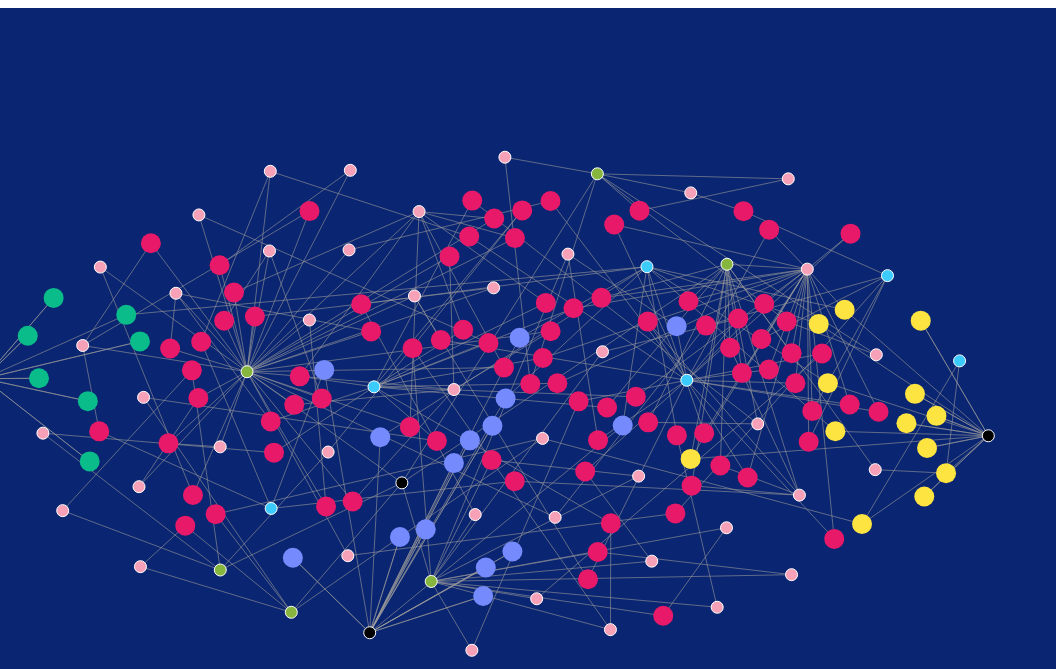
D3 v7 page, settled after 480 driven frames (8 s of simulated time); the page loaded 1 data file(s).


// ── script.js
const width = window.innerWidth;
const height = window.innerHeight;

const svg = d3.select("svg")
  .attr("width", width)
  .attr("height", height)
  .style("background", "#0A2571");

const color = d3.scaleOrdinal()
  .domain(["Adventure", "Skill", "Project", "Experience"])
  .range(["#758BFD", "#09BC8A", "#E71968", "#FEE440"]);

d3.csv("BucketList.csv").then(data => {
  const nodes = data.map(d => ({
    name: (() => {
      const place = d["Place or Region"]?.trim();
      const activity = d.Activity?.trim();
      if (place && activity) return `${place} — ${activity}`;
      else if (place) return place;
      else if (activity) return activity;
      else return "Unnamed";
    })(),
    category: d.Category || null,
    continent: d.Continent || null,
    country: d.Country || null,
    topics: d.Topics || null,
    completed: d.Completed === "yes"
  }));

  const categoryHubs = [...new Set(nodes.map(d => d.category).filter(Boolean))].map(cat => ({
    id: `hub-category-${cat}`,
    isHub: true,
    hubType: "category",
    category: cat,
    name: cat
  }));

  const continentHubs = [...new Set(nodes.map(d => d.continent).filter(Boolean))].map(cont => ({
    id: `hub-continent-${cont}`,
    isHub: true,
    hubType: "continent",
    continent: cont,
    name: cont
  }));

  const topicHubs = [...new Set(nodes.map(d => d.topics).filter(Boolean))].map(top => ({
    id: `hub-topics-${top}`,
    isHub: true,
    hubType: "topics",
    topics: top,
    name: top
  }));

  const countryHubs = [...new Set(nodes.map(d => d.country).filter(Boolean))].map(country => ({
    id: `hub-country-${country}`,
    isHub: true,
    hubType: "country",
    country: country,
    name: country
  }));

  const allHubs = [...categoryHubs, ...continentHubs, ...topicHubs, ...countryHubs];

// Combine nodes + hubs
const allNodes = [...nodes, ...allHubs];


const links = [];

// Find the "Adventure" category hub
const adventureHub = categoryHubs.find(h => h.category === "adventure");

// Sanity check
if (adventureHub) {
  continentHubs.forEach(contHub => {
    links.push({
      source: contHub,
      target: adventureHub
    });
  });
} else {
  console.warn("Adventure category hub not found");
}



// Link nodes to hubs
nodes.forEach(d => {
  const topicHub = topicHubs.find(h => h.topics === d.topics);
  const continentHub = continentHubs.find(h => h.continent === d.continent);
  const countryHub = countryHubs.find(h => h.country === d.country);
  const categoryHub = categoryHubs.find(h => h.category === d.category);

  if (topicHub) links.push({ source: d, target: topicHub });
  if (countryHub) links.push({ source: d, target: countryHub });
  if (continentHub && !(countryHub && topicHub)) links.push({ source: d, target: continentHub });
  if (!topicHub && !countryHub && !continentHub && categoryHub) links.push({ source: d, target: categoryHub });
});

const specificCategories = ["project", "skill", "experience"];

nodes.forEach(node => {
  if (!node.isHub && specificCategories.includes(node.category)) {
    const catHub = categoryHubs.find(h => h.category === node.category);
    if (catHub) {
      links.push({
        source: node,
        target: catHub
      });
    }
  }
});

countryHubs.forEach(countryHub => {
  const exampleNode = nodes.find(n => n.country === countryHub.country && n.continent);
  if (exampleNode) {
    const continentHub = continentHubs.find(h => h.continent === exampleNode.continent);
    if (continentHub) {
      links.push({
        source: countryHub,
        target: continentHub
      });
    }
  }
});


  const simulation = d3.forceSimulation(allNodes)
    .force("link", d3.forceLink(links).distance(80).strength(0.4))
    .force("charge", d3.forceManyBody().strength(-10))
    .force("center", d3.forceCenter(width / 2, height / 2))
    .force("collision", d3.forceCollide().radius(d => d.isHub ? 40 : 16))
    .force("x", d3.forceX(d => {
      if (d.isHub && d.hubType === "category") {
        return d.category === "Adventure" ? width * 0.1 :
               d.category === "skill" ? width * 0.3 :
               d.category === "project" ? width * 0.6 :
               d.category === "experience" ? width * 0.9 :
               width / 2;
      }
      return width / 2;
    }).strength(0.1))
    .force("y", d3.forceY(height / 2).strength(0.7));

  const linkLines = svg.selectAll("line")
    .data(links)
    .enter()
    .append("line")
    .attr("stroke", "#999")
    .attr("stroke-opacity", 0.6);

  const circles = svg.selectAll("circle")
    .data(allNodes)
    .enter()
    .append("circle")
    .attr("r", d => d.isHub ? 6 : 10)
    .attr("fill", d => {
      if (!d.isHub) return color(d.category);
      if (d.hubType === "category") return "#000000";
      if (d.hubType === "continent") return "#86B63E";
      if (d.hubType === "country") return "#F7A1B9";
      if (d.hubType === "topics") return "#3BCBFF";
      return "#ffffff"; // fallback
    })    
    .attr("stroke", d => d.isHub ? "#fff" : null)
    .call(drag(simulation));

  const labels = svg.selectAll("text")
    .data(allNodes) // includes both nodes and hubs  
    .enter()
    .append("text")
    .attr("text-anchor", "middle")
    .attr("dy", -12)
    .text(d => d.name)
    .style("fill", "#fff")
    .style("opacity", 0);

  circles.on("mouseover", (event, d) => {
    labels.filter(l => l === d).style("opacity", 1);
  }).on("mouseout", (event, d) => {
    labels.filter(l => l === d).style("opacity", 0);
  });

  simulation.on("tick", () => {

    
    linkLines
      .attr("x1", d => d.source.x)
      .attr("y1", d => d.source.y)
      .attr("x2", d => d.target.x)
      .attr("y2", d => d.target.y);

    circles
      .attr("cx", d => d.x)
      .attr("cy", d => d.y);

    labels
      .attr("x", d => d.x)
      .attr("y", d => d.y);
  });

  function drag(simulation) {
    return d3.drag()
      .on("start", (event, d) => {
        if (!event.active) simulation.alphaTarget(0.005).restart(); // optional, just to be safe
        d.fx = d.x;
        d.fy = d.y;
      })
      .on("drag", (event, d) => {
        d.fx = event.x;
        d.fy = event.y;
      })
      .on("end", (event, d) => {
        // Comment this out if you want the node to stay fixed after dragging
        // d.fx = null;
        // d.fy = null;
        simulation.alphaTarget(0);
      });
  }
  
  
});


### data: BucketList.csv
Place or Region, City, State, Country, Continent, Activity, Category, Completed, Topics
, , , , , plant star jasmine along house exterior, project, no, 
, , , , , relearn chess, skill, no, 
North Fork Clackamas river, , Oregon, USA, North America, swim, adventure, no, swim
Umpqua River, , Oregon, USA, North America, swim, adventure, no, swim
Alpine Lakes Wilderness, , Washington, USA, North America, hike, adventure, no, nature
Badlands Wilderness, , Oregon, USA, North America, hike, adventure, no, nature
Glacier National Park, , Montana, USA, North America, drive the Going to the Sun Road, adventure, no, vista
Ruby Beach, , Washington, USA, North America, Ruby Beach, adventure, no, nature
Rainier National Park, , Washington, USA, North America, paradise, skyline trail, adventure, no, nature
New York City, New York City, New York, USA, North America, walk entire length of Manhattan, mostly …, adventure, no, 
Oregon City, Oregon City, Oregon, USA, North America, Villa Catalan Cellars, experience, no, 
Rockaway Beach, , Oregon, USA, North America, Oregon Coast scenic railway, adventure, no, 
, , , , , make vanilla extract, project, no, food
, , , , , make mozzarella, project, no, food
, , , , , make playlist of favorite album covers, project, no, 
Leavenworth, Leavenworth, Washington, USA, North America, have the currywurst again, experience, no, food
, , , , , tile making and tile painting, project, no, 
, , , , , learn Spanish guitar, skill, no, 
, , , , , buy a sailboat, project, no, 
, , , , , take the same photo every day for a year…, project, no, 
County Clare, , , Ireland, Europe, Cliffs of Moher, adventure, no, vista
Tuscany, , , Italy, Europe, Castello di Vicarello, adventure, no, 
Palouse, , , USA, North America, run around, adventure, no, nature
Chelan, Chelan, , USA, North America, The Enchantments, adventure, no, nature
, , , , , eat an ostrich egg, experience, no, food
, , , New Zealand, Oceania, see a kiwi bird, experience, no, animal
, , , , , develop a signature jam, project, no, food
Easter Island, , , Chile, South America, Easter Island, adventure, no, 
, , , , , tap a tree for maple, project, no, food
Salzburg, Salzburg, , Austria, Europe, Schloss Leopoldskron, Sound of Music pla…, adventure, no, 
Cleft Island, , , Australia, Oceania, Skull Rock, adventure, no, 
Istanbul, Istanbul, , Turkey, Asia, visit, adventure, no, 
Budapest, Budapest, , Hungary, Europe, visit, adventure, no, 
Edinburgh, Edinburgh, , Scotland, Europe, cafe at Waterstones, adventure, no, 
Edinburgh, Edinburgh, , Scotland, Europe, Topping bookstore and cafe, adventure, no, 
Isle of Sky, , , Scotland, Europe, visit, adventure, no, 
Ranua, Ranua, , Finland, Europe, see Northern Lights, adventure, no, vista
Quebec City, Quebec City, , Canada, North America, visit during winter, adventure, no, winter
Utrecht, Utrecht, , Netherlands, Europe, visit, adventure, no, 
Switzerland, , , Switzerland, Europe, take a train in the winter, adventure, no, winter
Faroe Islands, , , Denmark, Europe, visit, adventure, no, 
Montenegro, , , Montenegro, Europe, visit, adventure, no, 
Kauai, , , USA, North America, go to Puka Dog and get a hot dog, adventure, no, food
Hvar, , , Croatia, Europe, swim, adventure, no, swim
Aleutian Islands, , , USA, North America, visit, adventure, no, nature
Emerald Bay, , , USA, North America, visit, adventure, no, nature
Natural Bridges, , , USA, North America, visit, adventure, no, nature
Camogli, Camogli, , Italy, Europe, visit, adventure, no, swim
Umbria, , , Italy, Europe, visit, adventure, no, 
Matera, Matera, , Italy, Europe, visit, adventure, no, 
Cefalu, Cefalu, , Italy, Europe, swim, adventure, no, swim
Óbidos, Óbidos, , Portugal, Europe, go at Christmastime, adventure, no, winter
Corvo Island, , , Portugal, Europe, hike, adventure, no, nature
Costa di Baunei, , , Italy, Europe, swim, adventure, no, swim
Antigua, Antigua, , Guatemala, North America, visit, adventure, no, 
Tuzkol Lake, , , Kazakhstan, Asia, visit, , no, nature
Katonkaragay, , , Kazakhstan, Asia, visit, adventure, no, nature
Dushanbe, , , Tajikistan, Asia, visit, adventure, no, nature
Skogafoss, , , Iceland, Europe, visit, adventure, no, nature
Lake Atitlan, , , Guatemala, South America, swim, adventure, no, swim
... 61 more rows